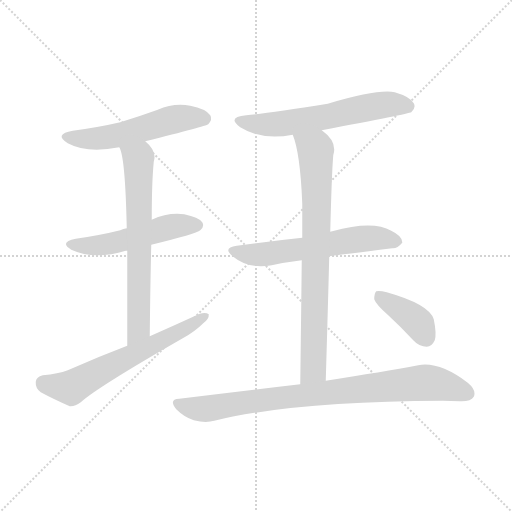
t = 0.00 s
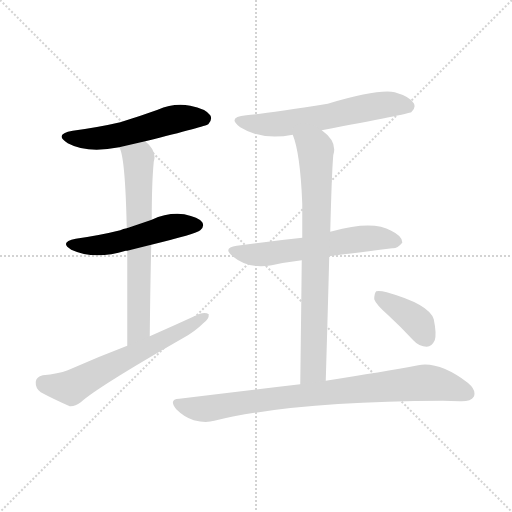
t = 1.42 s
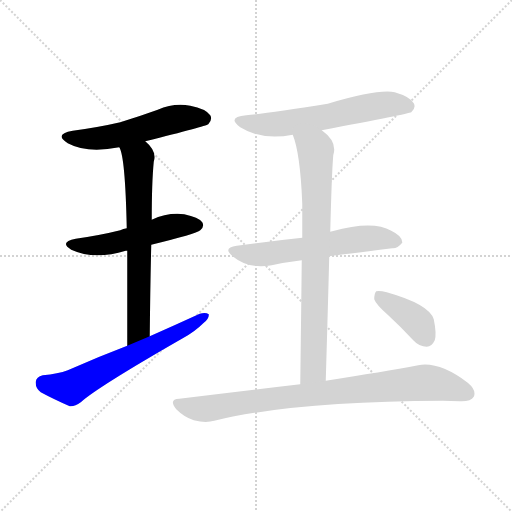
t = 2.84 s
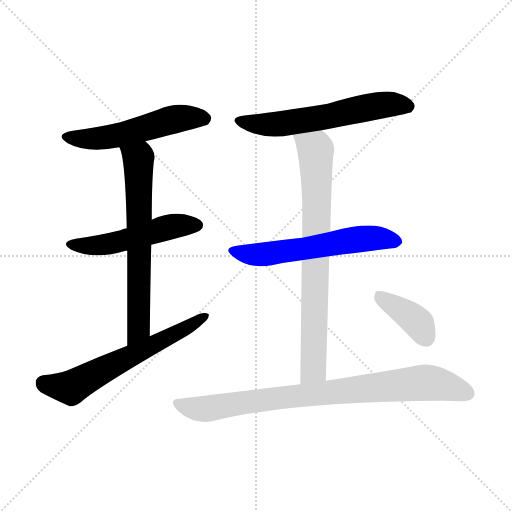
t = 4.26 s
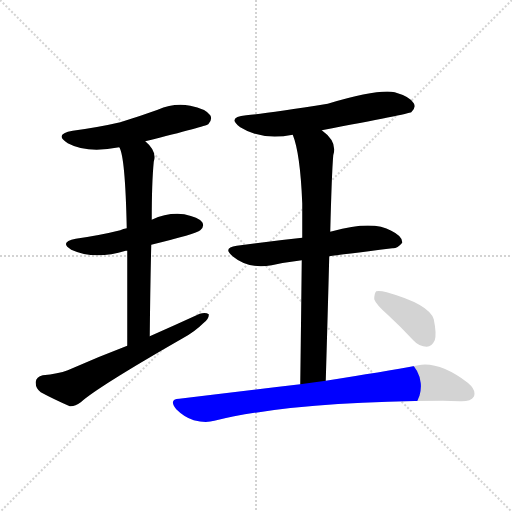
t = 5.68 s
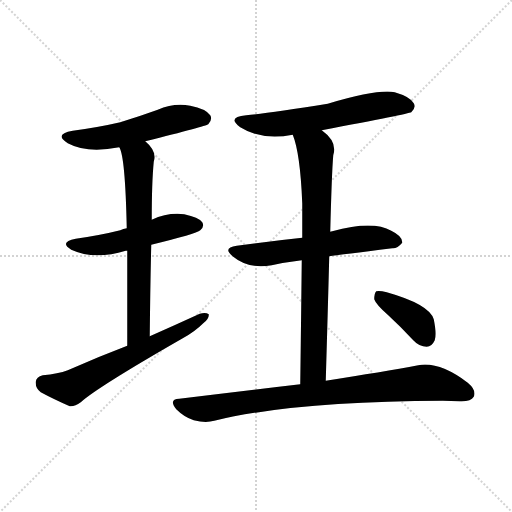
t = 7.10 s

The animated SVG that drew these frames (rendered in a browser with its animation timeline set to each time). Animation: 9 CSS @keyframes rules; one cycle of 7.10 s.

<svg version="1.1" viewBox="0 0 1024 1024" xmlns="http://www.w3.org/2000/svg">
  <g stroke="lightgray" stroke-dasharray="1,1" stroke-width="1" transform="scale(4, 4)">
    <line x1="0" y1="0" x2="256" y2="256"></line>
    <line x1="256" y1="0" x2="0" y2="256"></line>
    <line x1="128" y1="0" x2="128" y2="256"></line>
    <line x1="0" y1="128" x2="256" y2="128"></line>
  </g>
<g transform="scale(1, -1) translate(0, -900)">
   <style type="text/css">
    @keyframes keyframes0 {
      from {
       stroke: blue;
       stroke-dashoffset: 534;
       stroke-width: 128;
       }
       63% {
       animation-timing-function: step-end;
       stroke: blue;
       stroke-dashoffset: 0;
       stroke-width: 128;
       }
       to {
       stroke: black;
       stroke-width: 1024;
       }
       }
       #make-me-a-hanzi-animation-0 {
         animation: keyframes0 0.684570s both;
         animation-delay: 0.000000s;
         animation-timing-function: linear;
       }
    @keyframes keyframes1 {
      from {
       stroke: blue;
       stroke-dashoffset: 511;
       stroke-width: 128;
       }
       62% {
       animation-timing-function: step-end;
       stroke: blue;
       stroke-dashoffset: 0;
       stroke-width: 128;
       }
       to {
       stroke: black;
       stroke-width: 1024;
       }
       }
       #make-me-a-hanzi-animation-1 {
         animation: keyframes1 0.665853s both;
         animation-delay: 0.684570s;
         animation-timing-function: linear;
       }
    @keyframes keyframes2 {
      from {
       stroke: blue;
       stroke-dashoffset: 667;
       stroke-width: 128;
       }
       68% {
       animation-timing-function: step-end;
       stroke: blue;
       stroke-dashoffset: 0;
       stroke-width: 128;
       }
       to {
       stroke: black;
       stroke-width: 1024;
       }
       }
       #make-me-a-hanzi-animation-2 {
         animation: keyframes2 0.792806s both;
         animation-delay: 1.350423s;
         animation-timing-function: linear;
       }
    @keyframes keyframes3 {
      from {
       stroke: blue;
       stroke-dashoffset: 619;
       stroke-width: 128;
       }
       67% {
       animation-timing-function: step-end;
       stroke: blue;
       stroke-dashoffset: 0;
       stroke-width: 128;
       }
       to {
       stroke: black;
       stroke-width: 1024;
       }
       }
       #make-me-a-hanzi-animation-3 {
         animation: keyframes3 0.753743s both;
         animation-delay: 2.143229s;
         animation-timing-function: linear;
       }
    @keyframes keyframes4 {
      from {
       stroke: blue;
       stroke-dashoffset: 595;
       stroke-width: 128;
       }
       66% {
       animation-timing-function: step-end;
       stroke: blue;
       stroke-dashoffset: 0;
       stroke-width: 128;
       }
       to {
       stroke: black;
       stroke-width: 1024;
       }
       }
       #make-me-a-hanzi-animation-4 {
         animation: keyframes4 0.734212s both;
         animation-delay: 2.896973s;
         animation-timing-function: linear;
       }
    @keyframes keyframes5 {
      from {
       stroke: blue;
       stroke-dashoffset: 585;
       stroke-width: 128;
       }
       66% {
       animation-timing-function: step-end;
       stroke: blue;
       stroke-dashoffset: 0;
       stroke-width: 128;
       }
       to {
       stroke: black;
       stroke-width: 1024;
       }
       }
       #make-me-a-hanzi-animation-5 {
         animation: keyframes5 0.726074s both;
         animation-delay: 3.631185s;
         animation-timing-function: linear;
       }
    @keyframes keyframes6 {
      from {
       stroke: blue;
       stroke-dashoffset: 770;
       stroke-width: 128;
       }
       71% {
       animation-timing-function: step-end;
       stroke: blue;
       stroke-dashoffset: 0;
       stroke-width: 128;
       }
       to {
       stroke: black;
       stroke-width: 1024;
       }
       }
       #make-me-a-hanzi-animation-6 {
         animation: keyframes6 0.876628s both;
         animation-delay: 4.357259s;
         animation-timing-function: linear;
       }
    @keyframes keyframes7 {
      from {
       stroke: blue;
       stroke-dashoffset: 842;
       stroke-width: 128;
       }
       73% {
       animation-timing-function: step-end;
       stroke: blue;
       stroke-dashoffset: 0;
       stroke-width: 128;
       }
       to {
       stroke: black;
       stroke-width: 1024;
       }
       }
       #make-me-a-hanzi-animation-7 {
         animation: keyframes7 0.935221s both;
         animation-delay: 5.233887s;
         animation-timing-function: linear;
       }
    @keyframes keyframes8 {
      from {
       stroke: blue;
       stroke-dashoffset: 387;
       stroke-width: 128;
       }
       56% {
       animation-timing-function: step-end;
       stroke: blue;
       stroke-dashoffset: 0;
       stroke-width: 128;
       }
       to {
       stroke: black;
       stroke-width: 1024;
       }
       }
       #make-me-a-hanzi-animation-8 {
         animation: keyframes8 0.564941s both;
         animation-delay: 6.169108s;
         animation-timing-function: linear;
       }
</style>
<path d="M 290.5 617.5 Q 411.5 647.5 416.5 651.5 Q 425.5 661.5 420.5 669.5 Q 411.5 682.5 380.5 688.5 Q 347.5 694.5 315.5 680.5 Q 279.5 667.5 240.5 655.5 Q 197.5 645.5 145.5 638.5 Q 106.5 631.5 135.5 613.5 Q 174.5 592.5 238.5 605.5 L 290.5 617.5 Z" fill="lightgray"></path> 
<path d="M 302.5 410.5 Q 392.5 432.5 400.5 439.5 Q 409.5 446.5 404.5 455.5 Q 397.5 465.5 368.5 471.5 Q 335.5 475.5 303.5 460.5 L 253.5 443.5 Q 246.5 442.5 240.5 439.5 Q 200.5 429.5 151.5 422.5 Q 117.5 415.5 142.5 400.5 Q 188.5 379.5 251.5 398.5 Q 252.5 398.5 254.5 398.5 L 302.5 410.5 Z" fill="lightgray"></path> 
<path d="M 299.5 227.5 Q 300.5 326.5 302.5 410.5 L 303.5 460.5 Q 303.5 535.5 307.5 576.5 Q 314.5 597.5 290.5 617.5 C 269.5 638.5 228.5 633.5 238.5 605.5 Q 250.5 587.5 253.5 443.5 L 254.5 398.5 Q 254.5 323.5 254.5 208.5 C 254.5 178.5 299.5 197.5 299.5 227.5 Z" fill="lightgray"></path> 
<path d="M 254.5 208.5 Q 196.5 186.5 135.5 159.5 Q 116.5 152.5 85.5 149.5 Q 72.5 146.5 71.5 136.5 Q 70.5 123.5 81.5 115.5 Q 105.5 102.5 139.5 87.5 Q 149.5 86.5 161.5 95.5 Q 194.5 125.5 365.5 223.5 Q 389.5 236.5 406.5 253.5 Q 418.5 262.5 417.5 271.5 Q 411.5 275.5 399.5 272.5 Q 351.5 250.5 299.5 227.5 L 254.5 208.5 Z" fill="lightgray"></path> 
<path d="M 643.5 639.5 Q 817.5 672.5 822.5 675.5 Q 832.5 684.5 827.5 693.5 Q 820.5 706.5 789.5 715.5 Q 756.5 722.5 655.5 692.5 Q 534.5 673.5 492.5 669.5 Q 452.5 665.5 480.5 645.5 Q 523.5 618.5 585.5 630.5 L 643.5 639.5 Z" fill="lightgray"></path> 
<path d="M 658.5 387.5 Q 664.5 388.5 784.5 403.5 Q 794.5 402.5 804.5 414.5 Q 805.5 427.5 782.5 438.5 Q 745.5 459.5 664.5 437.5 Q 661.5 437.5 660.5 436.5 L 604.5 424.5 Q 538.5 417.5 473.5 408.5 Q 443.5 404.5 466.5 386.5 Q 496.5 361.5 543.5 369.5 Q 570.5 375.5 603.5 379.5 L 658.5 387.5 Z" fill="lightgray"></path> 
<path d="M 651.5 138.5 Q 655.5 273.5 658.5 387.5 L 660.5 436.5 Q 663.5 554.5 666.5 589.5 Q 675.5 616.5 643.5 639.5 C 620.5 659.5 576.5 659.5 585.5 630.5 Q 600.5 593.5 604.5 493.5 Q 604.5 466.5 604.5 424.5 L 603.5 379.5 Q 602.5 285.5 600.5 131.5 C 600.5 101.5 650.5 108.5 651.5 138.5 Z" fill="lightgray"></path> 
<path d="M 600.5 131.5 Q 488.5 118.5 358.5 102.5 Q 336.5 101.5 352.5 81.5 Q 368.5 65.5 387.5 59.5 Q 411.5 53.5 428.5 58.5 Q 588.5 97.5 885.5 98.5 Q 901.5 98.5 919.5 97.5 Q 941.5 96.5 947.5 106.5 Q 953.5 119.5 935.5 134.5 Q 878.5 177.5 836.5 169.5 Q 766.5 156.5 651.5 138.5 L 600.5 131.5 Z" fill="lightgray"></path> 
<path d="M 776.5 269.5 Q 800.5 247.5 826.5 219.5 Q 838.5 206.5 853.5 206.5 Q 863.5 206.5 869.5 219.5 Q 873.5 232.5 867.5 261.5 Q 858.5 291.5 773.5 315.5 Q 758.5 319.5 752.5 317.5 Q 748.5 313.5 748.5 301.5 Q 751.5 291.5 776.5 269.5 Z" fill="lightgray"></path> 
      <clipPath id="make-me-a-hanzi-clip-0">
      <path d="M 290.5 617.5 Q 411.5 647.5 416.5 651.5 Q 425.5 661.5 420.5 669.5 Q 411.5 682.5 380.5 688.5 Q 347.5 694.5 315.5 680.5 Q 279.5 667.5 240.5 655.5 Q 197.5 645.5 145.5 638.5 Q 106.5 631.5 135.5 613.5 Q 174.5 592.5 238.5 605.5 L 290.5 617.5 Z" fill="lightgray"></path>
      </clipPath>
      <path clip-path="url(#make-me-a-hanzi-clip-0)" d="M 137.5 627.5 L 195.5 622.5 L 351.5 661.5 L 410.5 661.5 " fill="none" id="make-me-a-hanzi-animation-0" stroke-dasharray="406 812" stroke-linecap="round"></path>

      <clipPath id="make-me-a-hanzi-clip-1">
      <path d="M 302.5 410.5 Q 392.5 432.5 400.5 439.5 Q 409.5 446.5 404.5 455.5 Q 397.5 465.5 368.5 471.5 Q 335.5 475.5 303.5 460.5 L 253.5 443.5 Q 246.5 442.5 240.5 439.5 Q 200.5 429.5 151.5 422.5 Q 117.5 415.5 142.5 400.5 Q 188.5 379.5 251.5 398.5 Q 252.5 398.5 254.5 398.5 L 302.5 410.5 Z" fill="lightgray"></path>
      </clipPath>
      <path clip-path="url(#make-me-a-hanzi-clip-1)" d="M 144.5 412.5 L 221.5 412.5 L 339.5 446.5 L 394.5 449.5 " fill="none" id="make-me-a-hanzi-animation-1" stroke-dasharray="383 766" stroke-linecap="round"></path>

      <clipPath id="make-me-a-hanzi-clip-2">
      <path d="M 299.5 227.5 Q 300.5 326.5 302.5 410.5 L 303.5 460.5 Q 303.5 535.5 307.5 576.5 Q 314.5 597.5 290.5 617.5 C 269.5 638.5 228.5 633.5 238.5 605.5 Q 250.5 587.5 253.5 443.5 L 254.5 398.5 Q 254.5 323.5 254.5 208.5 C 254.5 178.5 299.5 197.5 299.5 227.5 Z" fill="lightgray"></path>
      </clipPath>
      <path clip-path="url(#make-me-a-hanzi-clip-2)" d="M 245.5 606.5 L 276.5 582.5 L 277.5 252.5 L 267.5 225.5 L 257.5 217.5 " fill="none" id="make-me-a-hanzi-animation-2" stroke-dasharray="539 1078" stroke-linecap="round"></path>

      <clipPath id="make-me-a-hanzi-clip-3">
      <path d="M 254.5 208.5 Q 196.5 186.5 135.5 159.5 Q 116.5 152.5 85.5 149.5 Q 72.5 146.5 71.5 136.5 Q 70.5 123.5 81.5 115.5 Q 105.5 102.5 139.5 87.5 Q 149.5 86.5 161.5 95.5 Q 194.5 125.5 365.5 223.5 Q 389.5 236.5 406.5 253.5 Q 418.5 262.5 417.5 271.5 Q 411.5 275.5 399.5 272.5 Q 351.5 250.5 299.5 227.5 L 254.5 208.5 Z" fill="lightgray"></path>
      </clipPath>
      <path clip-path="url(#make-me-a-hanzi-clip-3)" d="M 86.5 134.5 L 133.5 124.5 L 148.5 128.5 L 348.5 229.5 L 412.5 268.5 " fill="none" id="make-me-a-hanzi-animation-3" stroke-dasharray="491 982" stroke-linecap="round"></path>

      <clipPath id="make-me-a-hanzi-clip-4">
      <path d="M 643.5 639.5 Q 817.5 672.5 822.5 675.5 Q 832.5 684.5 827.5 693.5 Q 820.5 706.5 789.5 715.5 Q 756.5 722.5 655.5 692.5 Q 534.5 673.5 492.5 669.5 Q 452.5 665.5 480.5 645.5 Q 523.5 618.5 585.5 630.5 L 643.5 639.5 Z" fill="lightgray"></path>
      </clipPath>
      <path clip-path="url(#make-me-a-hanzi-clip-4)" d="M 483.5 659.5 L 506.5 652.5 L 557.5 652.5 L 653.5 665.5 L 767.5 690.5 L 817.5 685.5 " fill="none" id="make-me-a-hanzi-animation-4" stroke-dasharray="467 934" stroke-linecap="round"></path>

      <clipPath id="make-me-a-hanzi-clip-5">
      <path d="M 658.5 387.5 Q 664.5 388.5 784.5 403.5 Q 794.5 402.5 804.5 414.5 Q 805.5 427.5 782.5 438.5 Q 745.5 459.5 664.5 437.5 Q 661.5 437.5 660.5 436.5 L 604.5 424.5 Q 538.5 417.5 473.5 408.5 Q 443.5 404.5 466.5 386.5 Q 496.5 361.5 543.5 369.5 Q 570.5 375.5 603.5 379.5 L 658.5 387.5 Z" fill="lightgray"></path>
      </clipPath>
      <path clip-path="url(#make-me-a-hanzi-clip-5)" d="M 468.5 398.5 L 518.5 390.5 L 728.5 423.5 L 793.5 416.5 " fill="none" id="make-me-a-hanzi-animation-5" stroke-dasharray="457 914" stroke-linecap="round"></path>

      <clipPath id="make-me-a-hanzi-clip-6">
      <path d="M 651.5 138.5 Q 655.5 273.5 658.5 387.5 L 660.5 436.5 Q 663.5 554.5 666.5 589.5 Q 675.5 616.5 643.5 639.5 C 620.5 659.5 576.5 659.5 585.5 630.5 Q 600.5 593.5 604.5 493.5 Q 604.5 466.5 604.5 424.5 L 603.5 379.5 Q 602.5 285.5 600.5 131.5 C 600.5 101.5 650.5 108.5 651.5 138.5 Z" fill="lightgray"></path>
      </clipPath>
      <path clip-path="url(#make-me-a-hanzi-clip-6)" d="M 593.5 628.5 L 630.5 598.5 L 632.5 556.5 L 627.5 164.5 L 605.5 140.5 " fill="none" id="make-me-a-hanzi-animation-6" stroke-dasharray="642 1284" stroke-linecap="round"></path>

      <clipPath id="make-me-a-hanzi-clip-7">
      <path d="M 600.5 131.5 Q 488.5 118.5 358.5 102.5 Q 336.5 101.5 352.5 81.5 Q 368.5 65.5 387.5 59.5 Q 411.5 53.5 428.5 58.5 Q 588.5 97.5 885.5 98.5 Q 901.5 98.5 919.5 97.5 Q 941.5 96.5 947.5 106.5 Q 953.5 119.5 935.5 134.5 Q 878.5 177.5 836.5 169.5 Q 766.5 156.5 651.5 138.5 L 600.5 131.5 Z" fill="lightgray"></path>
      </clipPath>
      <path clip-path="url(#make-me-a-hanzi-clip-7)" d="M 355.5 91.5 L 410.5 82.5 L 538.5 102.5 L 846.5 134.5 L 883.5 130.5 L 934.5 113.5 " fill="none" id="make-me-a-hanzi-animation-7" stroke-dasharray="714 1428" stroke-linecap="round"></path>

      <clipPath id="make-me-a-hanzi-clip-8">
      <path d="M 776.5 269.5 Q 800.5 247.5 826.5 219.5 Q 838.5 206.5 853.5 206.5 Q 863.5 206.5 869.5 219.5 Q 873.5 232.5 867.5 261.5 Q 858.5 291.5 773.5 315.5 Q 758.5 319.5 752.5 317.5 Q 748.5 313.5 748.5 301.5 Q 751.5 291.5 776.5 269.5 Z" fill="lightgray"></path>
      </clipPath>
      <path clip-path="url(#make-me-a-hanzi-clip-8)" d="M 757.5 311.5 L 833.5 256.5 L 852.5 224.5 " fill="none" id="make-me-a-hanzi-animation-8" stroke-dasharray="259 518" stroke-linecap="round"></path>

</g>
</svg>
